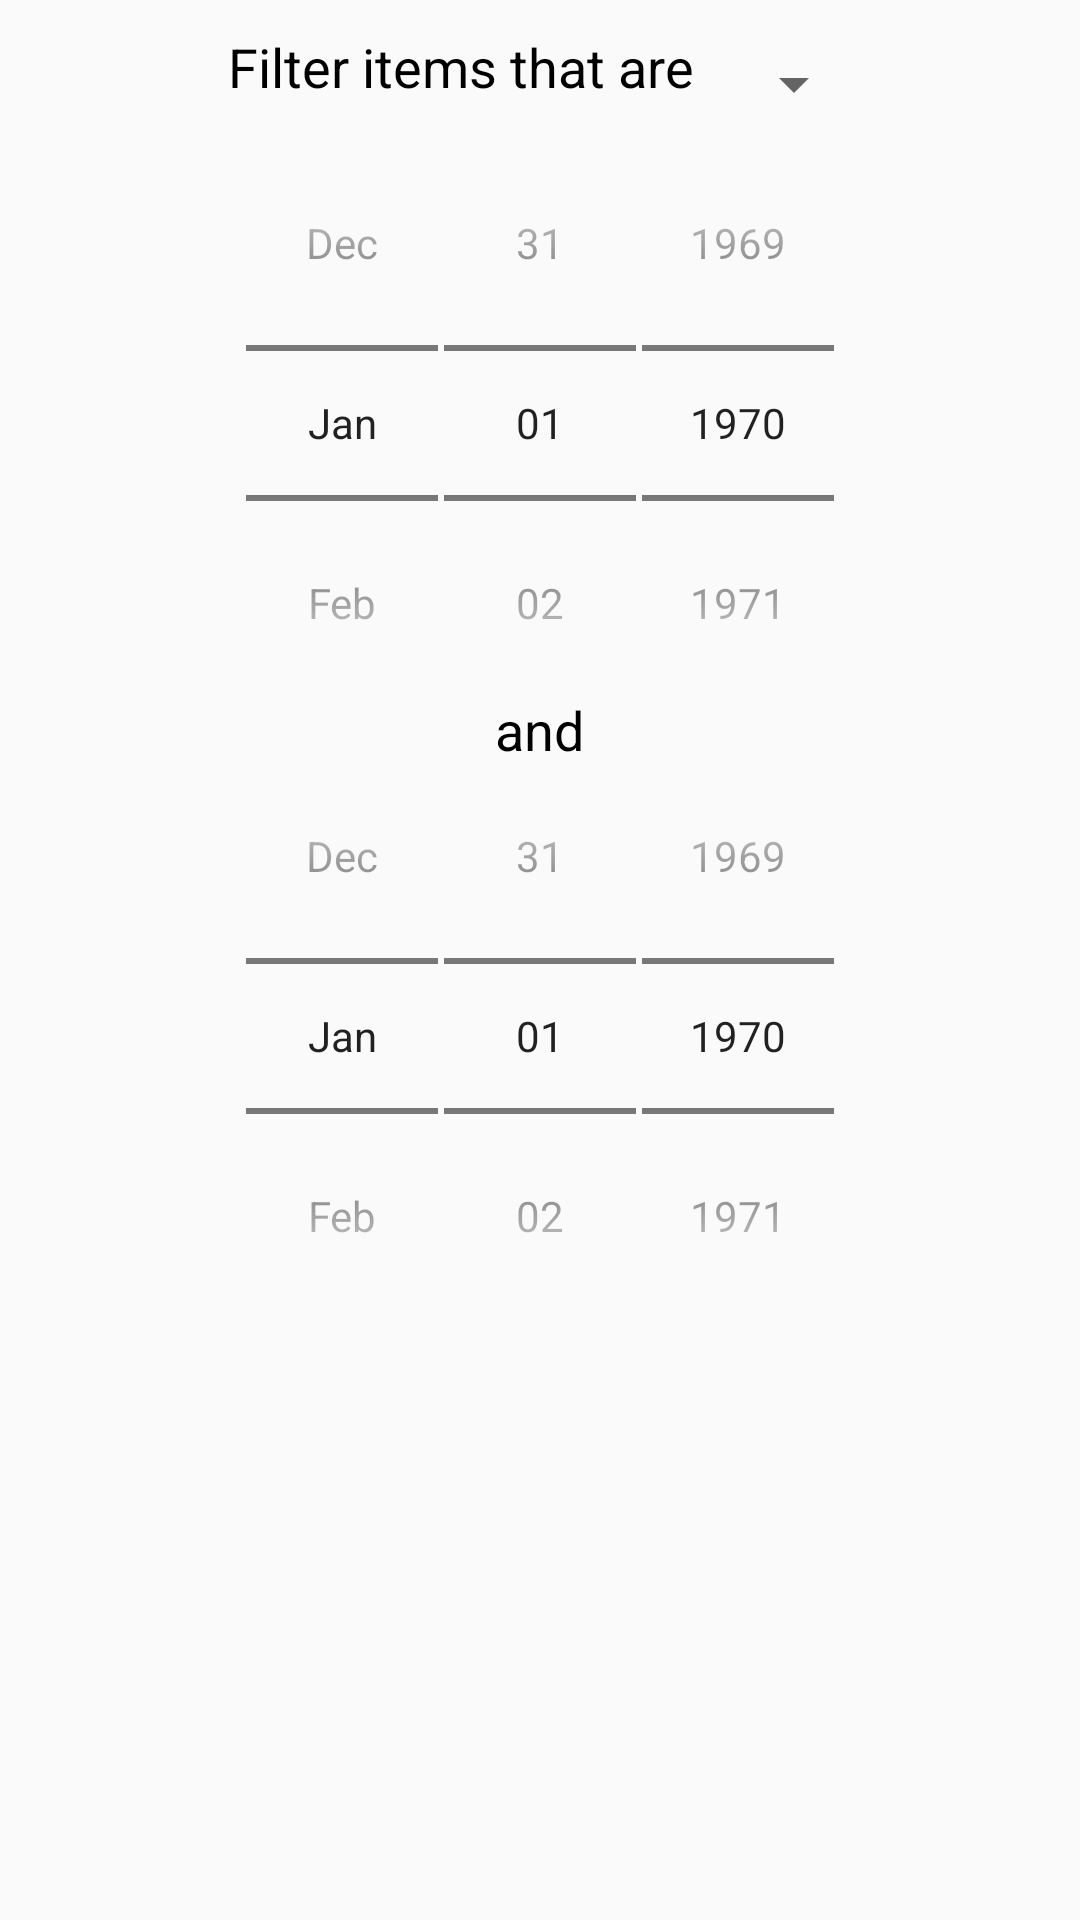

Produce the Android XML layout that renders to this screen, including the resource entries it uses.
<!-- AndroidManifest.xml: application theme AppTheme -->
<!-- res/layout/dialog_filter_date.xml -->
<?xml version="1.0" encoding="utf-8"?>
<LinearLayout xmlns:android="http://schemas.android.com/apk/res/android"
    android:orientation="vertical" android:layout_width="wrap_content"
    android:layout_height="wrap_content"
    android:weightSum="1">

    <LinearLayout
        android:orientation="horizontal"
        android:layout_gravity="center_horizontal"
        android:layout_marginTop="10dp"
        android:layout_width="wrap_content"
        android:layout_height="wrap_content">

        <TextView
            android:layout_width="wrap_content"
            android:layout_height="wrap_content"
            android:text="Filter items that are "
            android:id="@+id/textView"
            android:layout_marginLeft="5dp"
            android:layout_marginRight="5dp"
            android:textSize="18dp"
            android:textColor="#000000"/>

        <Spinner
            android:layout_width="wrap_content"
            android:layout_height="36dp"
            android:id="@+id/filter_date_spinner" />

    </LinearLayout>

    <LinearLayout
        android:orientation="vertical"
        android:layout_width="wrap_content"
        android:layout_gravity="center_horizontal"
        android:layout_height="wrap_content">

    <DatePicker
        android:layout_width="wrap_content"
        android:layout_height="wrap_content"
        android:layout_marginTop="5dp"
        android:id="@+id/filter_date_datePicker_start"
        style="@android:style/Widget.DatePicker"/>

    <LinearLayout
        android:layout_width="match_parent"
        android:layout_height="wrap_content"
        android:orientation="vertical"
        android:id="@+id/layout_group_end">

        <TextView
            android:layout_width="wrap_content"
            android:layout_height="wrap_content"
            android:text="and"
            android:textSize="18dp"
            android:textColor="#000000"
            android:layout_marginLeft="10dp"
            android:layout_marginRight="10dp"
            android:layout_gravity="center_horizontal"/>

        <DatePicker
            android:layout_width="wrap_content"
            android:layout_height="wrap_content"
            android:id="@+id/filter_date_datePicker_end"
            style="@android:style/Widget.DatePicker"/>


    </LinearLayout>


    </LinearLayout>

</LinearLayout>
<!-- resources referenced by this layout -->
<resources>
  <style name="AppTheme" parent="@style/Theme.AppCompat.Light.DarkActionBar">
          
          <item name="colorPrimary">@color/colorPrimary</item>
          <item name="colorPrimaryDark">@color/colorPrimaryDark</item>
          <item name="colorAccent">@color/colorAccent</item>
          <item name="textAllCaps">false</item> 
          <item name="actionMenuTextAppearance">@style/customActionBar</item> 
          <item name="android:datePickerStyle">@android:style/Widget.DatePicker</item>
      </style>
  <color name="colorPrimary">#3F51B5</color>
  <color name="colorPrimaryDark">#303F9F</color>
  <color name="colorAccent">#191970</color>
  <style name="customActionBar" parent="@android:style/TextAppearance.Holo.Widget.ActionBar.Menu">
          <item name="android:textSize">16sp</item>
      </style>
</resources>
